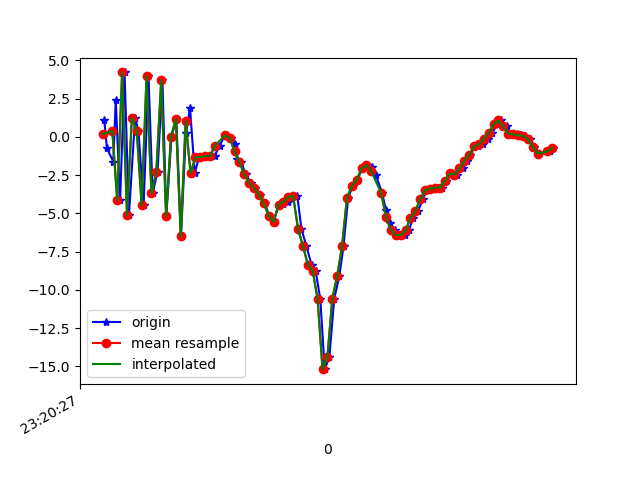

The data file committed next to this chart (first rows):
1617837627587, 533271141100506, 1.0901031, 0.72554064, -6.629959
1617837627598, 533271160331276, -0.7386, 0.3034, 8.158
1617837627624, 533271179562046, -1.639, 0.5301, -8.139
1617837627634, 533271198792816, 2.408, 0.6444, 8.521
1617837627652, 533271218023586, -4.141, -0.597, -5.712
1617837627670, 533271237254356, 4.205, 1.579, 3.986
1617837627688, 533271256485126, -5.127, -0.564, 2.158
1617837627713, 533271275715896, 1.238, 0.3365, -5.168
1617837627727, 533271294946666, 0.3824, -0.08871, 9.751
1617837627748, 533271314177436, -4.49, -0.9694, -5.39
1617837627768, 533271333408206, 3.972, 0.9217, 2.717
1617837627785, 533271352638976, -3.689, -0.9455, 6.677
1617837627805, 533271371869746, -2.293, -0.5945, -6.341
1617837627825, 533271391100516, 3.69, 0.3225, 7.501
1617837627841, 533271410331286, -5.178, -1.822, 3.831
1617837627862, 533271429562056, 0.003345, -0.9348, -4.53
1617837627882, 533271448792826, 1.146, -0.6395, 9.728
1617837627901, 533271468023596, -6.501, -1.605, 1.092
1617837627921, 533271487254366, 0.2219, 0.4077, -4.25
1617837627938, 533271506485136, 1.871, 0.5853, 8.954
1617837627957, 533271525715906, -2.366, -0.5869, 0.4824
1617837627975, 533271544946676, -1.339, -0.6102, 1.968
1617837627996, 533271564177446, -1.314, -0.7498, 1.738
1617837628013, 533271583408216, -1.287, -1.075, 1.759
1617837628039, 533271602638986, -1.236, -1.478, 1.963
1617837628059, 533271621869756, -0.5908, -2.138, 2.553
1617837628080, 533271641100526, 0.08925, -2.038, 2.469
1617837628106, 533271660331296, -0.05657, -1.847, 1.901
1617837628120, 533271679562066, -0.4405, -1.91, 1.567
1617837628131, 533271698792836, -1.479, -1.944, 1.365
1617837628148, 533271718023606, -1.657, -0.5704, 0.1996
1617837628165, 533271737254376, -2.455, 0.8262, -0.6741
1617837628186, 533271756485146, -3.023, 1.579, -1.719
1617837628204, 533271775715916, -3.356, 1.981, -3.751
1617837628223, 533271794946686, -3.779, 3.138, -5.61
1617837628244, 533271814177456, -4.36, 3.931, -6.177
1617837628262, 533271833408226, -5.18, 3.145, -5.572
1617837628280, 533271852638996, -5.554, 2.322, -6.127
1617837628300, 533271871869766, -4.483, 3.235, -7.254
1617837628317, 533271891100536, -4.372, 3.995, -7.25
1617837628337, 533271910331306, -4.263, 3.784, -7.513
1617837628357, 533271929562076, -3.923, 4.371, -8.497
1617837628377, 533271948792846, -3.879, 4.798, -10.04
1617837628394, 533271968023616, -6.039, 2.539, -8.485
1617837628414, 533271987254386, -7.14, 0.9002, -7.183
1617837628435, 533272006485156, -8.355, -0.5509, -5.848
1617837628452, 533272025715926, -8.764, -0.2113, -2.67
1617837628471, 533272044946696, -10.61, -0.1298, -2.152
1617837628489, 533272064177466, -15.19, -4.451, 1.992
1617837628508, 533272083408236, -14.41, -7.092, 8.235
1617837628528, 533272102639006, -10.58, -8.851, 10.9
1617837628549, 533272121869776, -9.102, -8.424, 11.59
1617837628566, 533272141100546, -7.142, -5.22, 13.31
1617837628585, 533272160331316, -3.991, -0.5339, 14.15
1617837628604, 533272179562086, -3.219, 2.866, 12.69
1617837628623, 533272198792856, -2.82, 4.054, 11.35
1617837628642, 533272218023626, -2.065, 2.552, 10.74
1617837628662, 533272237254396, -1.868, -0.878, 10.38
1617837628681, 533272256485166, -2.004, -3.229, 9.476
1617837628699, 533272275715936, -2.527, -2.99, 7.961
1617837628724, 533272294946706, -3.685, -1.013, 5.649
... 36 more rows
